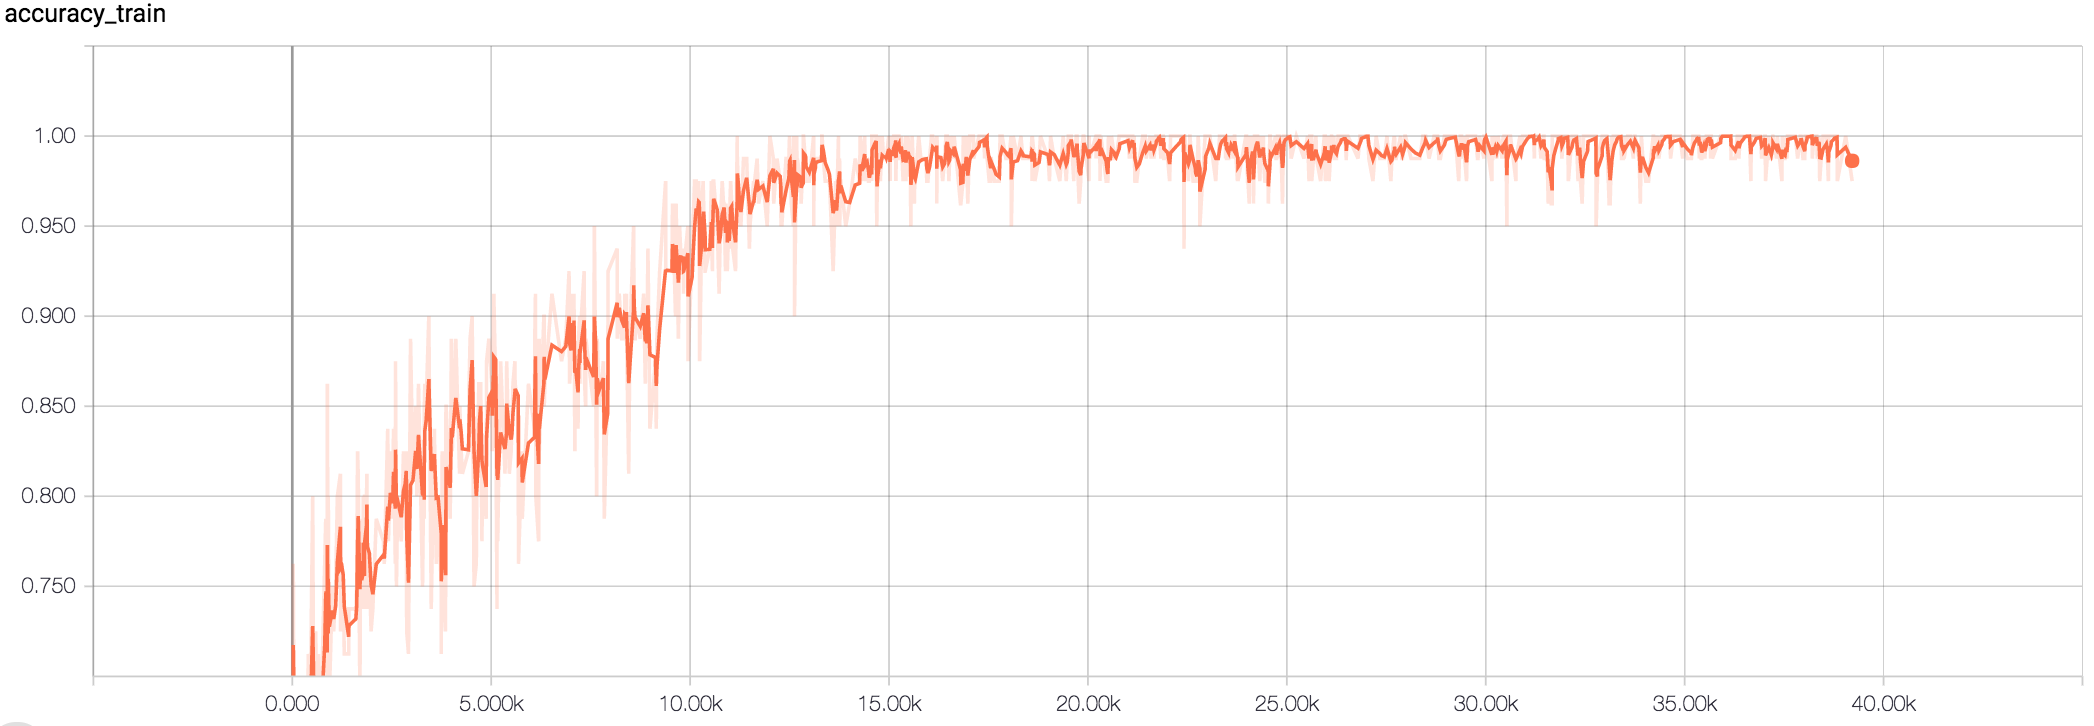

Values plotted in this chart, from the file beside it:
Wall time, Step, Value
1510147000, 21, 0.6875
1510147003, 24, 0.7625
1510147036, 56, 0.6
1510147039, 59, 0.6375
1510147063, 82, 0.625
1510147064, 83, 0.55
1510147129, 142, 0.6125
1510147158, 170, 0.6
1510147162, 174, 0.6875
1510147208, 215, 0.6625
1510147258, 264, 0.675
1510147340, 341, 0.7
1510147366, 366, 0.6125
1510147407, 402, 0.7125
1510147461, 455, 0.6875
1510147525, 513, 0.8
1510147563, 550, 0.6125
1510147565, 552, 0.65
1510147576, 563, 0.7
1510147602, 588, 0.725
1510147646, 628, 0.65
1510147679, 660, 0.7125
1510147682, 663, 0.6625
1510147687, 668, 0.675
1510147770, 745, 0.7
1510147845, 815, 0.7625
1510147872, 841, 0.7875
1510147880, 849, 0.75
1510147908, 876, 0.6625
1510147915, 883, 0.8625
1510147937, 901, 0.65
1510147940, 904, 0.8
1510147967, 930, 0.6875
1510148049, 1008, 0.75
1510148083, 1041, 0.725
1510148133, 1090, 0.75
1510148181, 1133, 0.8
1510148264, 1210, 0.8125
1510148269, 1215, 0.725
1510148302, 1247, 0.7625
1510148335, 1279, 0.75
1510148366, 1307, 0.7125
1510148437, 1376, 0.7125
1510148481, 1417, 0.7125
1510148486, 1422, 0.7375
1510148669, 1597, 0.7375
1510148694, 1619, 0.75
1510148717, 1641, 0.825
1510148733, 1657, 0.8125
1510148781, 1700, 0.6875
1510148801, 1720, 0.7875
1510148824, 1742, 0.7375
1510148865, 1782, 0.7625
1510148868, 1785, 0.8
1510148882, 1799, 0.7375
1510148898, 1811, 0.75
1510148901, 1814, 0.8
1510148954, 1866, 0.8
1510148965, 1876, 0.8125
1510148976, 1887, 0.7375
... 940 more rows
